The GitHub repository lzh109/laserFilm contains a labelled image folder "data" with 2 categories: bad, good. Examples follow, each with its label.

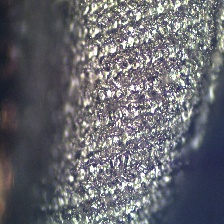
Label: bad

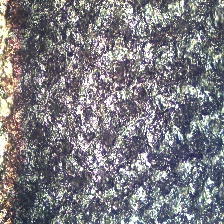
Label: bad

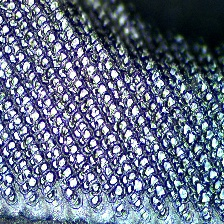
Label: good

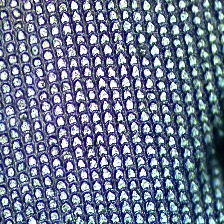
Label: good

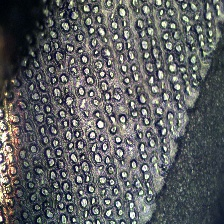
Label: bad

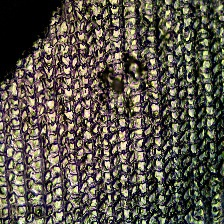
Label: bad
